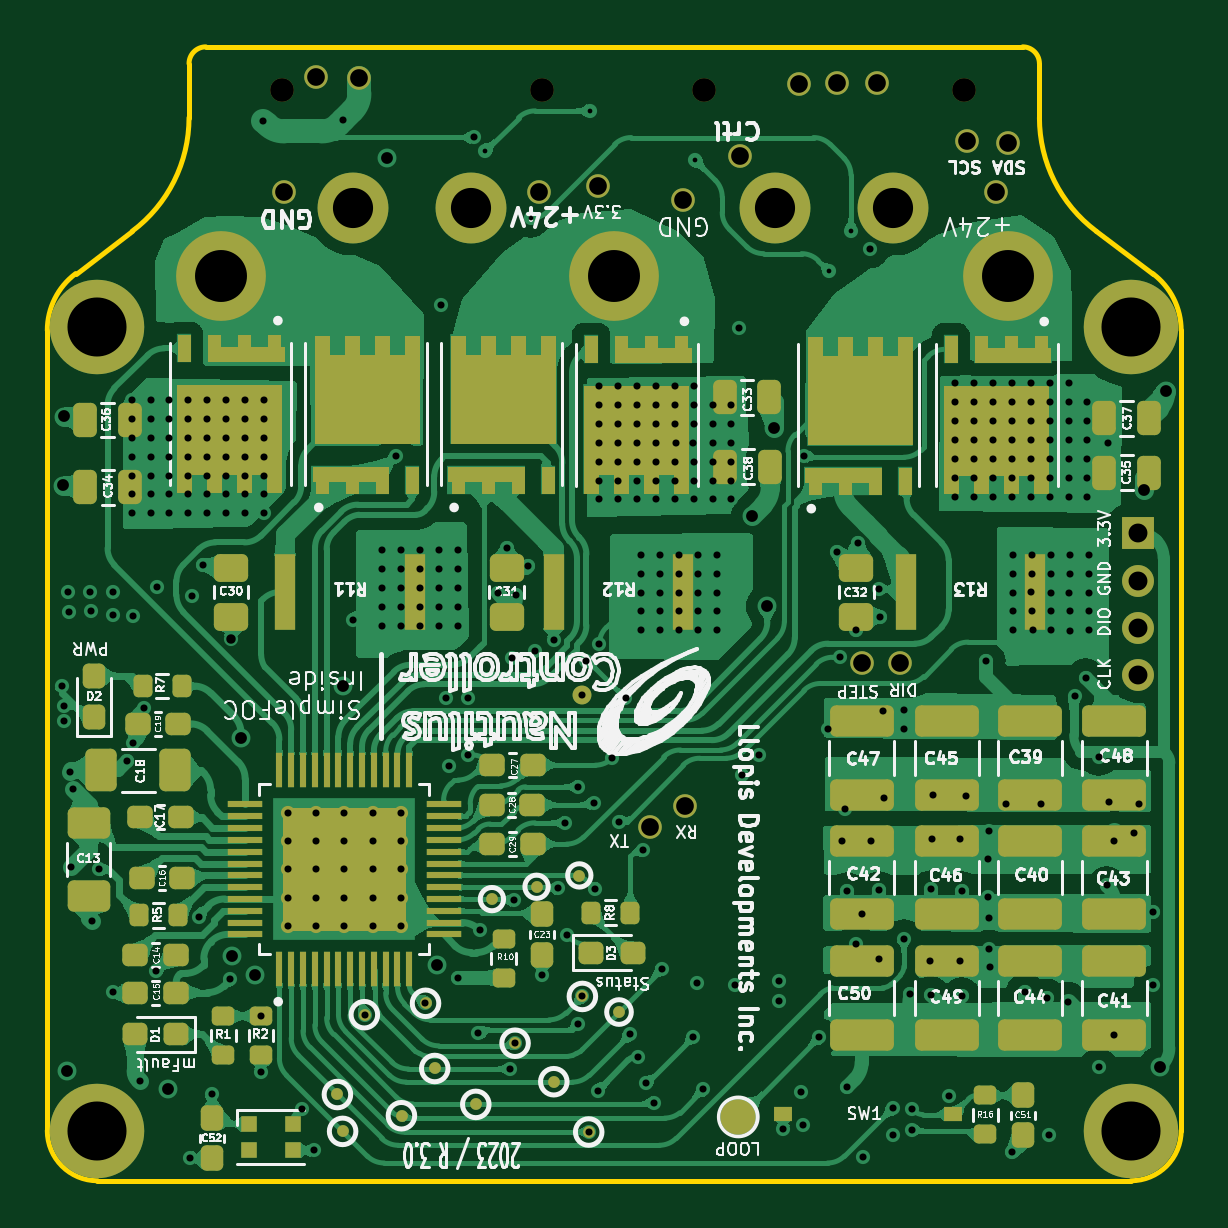
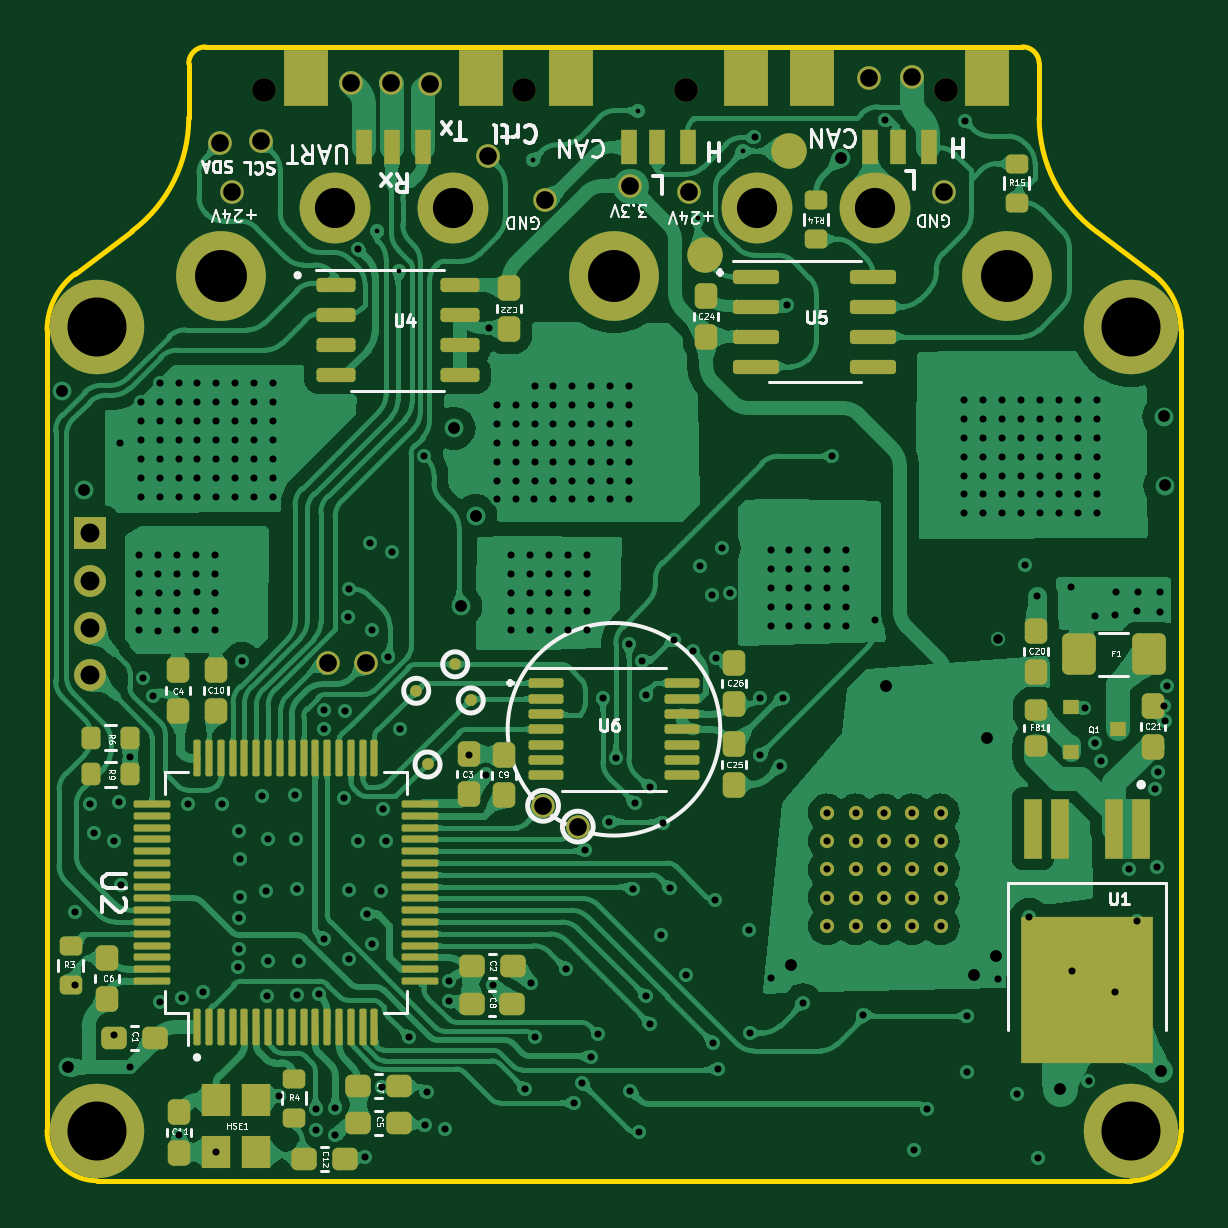
Circuit board: 13 layer files. Board 48.0 x 48.0 mm.
- bottom_copper: Nauthiluscontroller-B_Cu.gbr (309791 bytes)
- bottom_mask: Nauthiluscontroller-B_Mask.gbr (10748 bytes)
- paste: Nauthiluscontroller-B_Paste.gbr (9566 bytes)
- bottom_silk: Nauthiluscontroller-B_SilkS.gbr (79884 bytes)
- outline: Nauthiluscontroller-Edge_Cuts.gbr (1836 bytes)
- top_copper: Nauthiluscontroller-F_Cu.gbr (323538 bytes)
- top_mask: Nauthiluscontroller-F_Mask.gbr (22744 bytes)
- paste: Nauthiluscontroller-F_Paste.gbr (33628 bytes)
- top_silk: Nauthiluscontroller-F_SilkS.gbr (203244 bytes)
- inner_copper: Nauthiluscontroller-In1_Cu.gbr (286470 bytes)
- inner_copper: Nauthiluscontroller-In2_Cu.gbr (293177 bytes)
- drill: Nauthiluscontroller-NPTH.drl (103 bytes)
- drill: Nauthiluscontroller-PTH.drl (7720 bytes)

=== bottom_copper: Nauthiluscontroller-B_Cu.gbr (309791 bytes, source omitted) ===
=== bottom_mask: Nauthiluscontroller-B_Mask.gbr (10748 bytes, source omitted) ===
=== paste: Nauthiluscontroller-B_Paste.gbr (9566 bytes, source omitted) ===
=== bottom_silk: Nauthiluscontroller-B_SilkS.gbr (79884 bytes, source omitted) ===
=== outline: Nauthiluscontroller-Edge_Cuts.gbr ===
%TF.GenerationSoftware,KiCad,Pcbnew,(7.0.0-0)*%
%TF.CreationDate,2023-03-29T23:18:46+02:00*%
%TF.ProjectId,Nauthiluscontroller,4e617574-6869-46c7-9573-636f6e74726f,rev?*%
%TF.SameCoordinates,Original*%
%TF.FileFunction,Profile,NP*%
%FSLAX46Y46*%
G04 Gerber Fmt 4.6, Leading zero omitted, Abs format (unit mm)*
G04 Created by KiCad (PCBNEW (7.0.0-0)) date 2023-03-29 23:18:46*
%MOMM*%
%LPD*%
G01*
G04 APERTURE LIST*
%TA.AperFunction,Profile*%
%ADD10C,0.200000*%
%TD*%
G04 APERTURE END LIST*
D10*
X116048679Y-82801321D02*
X116048679Y-116680000D01*
X119420000Y-82680001D02*
G75*
G03*
X119420000Y-82680001I-1250000J0D01*
G01*
X117248664Y-80401301D02*
G75*
G03*
X116048679Y-82801321I1800036J-2399999D01*
G01*
X158048678Y-71508428D02*
G75*
G03*
X157341573Y-70801322I-707078J28D01*
G01*
X119648678Y-78601322D02*
X117248679Y-80401321D01*
X119648663Y-78601302D02*
G75*
G03*
X122048680Y-73801322I-3599963J4800002D01*
G01*
X164048679Y-116680000D02*
X164048679Y-82801321D01*
X122048679Y-71508428D02*
X122048680Y-73801321D01*
X116048679Y-116680000D02*
G75*
G03*
X118170000Y-118801321I2121321J0D01*
G01*
X158048671Y-73801321D02*
G75*
G03*
X160448680Y-78601322I6000029J21D01*
G01*
X164048670Y-82801321D02*
G75*
G03*
X162848679Y-80401321I-2999970J21D01*
G01*
X163177359Y-82680001D02*
G75*
G03*
X163177359Y-82680001I-1250000J0D01*
G01*
X122755786Y-70801279D02*
G75*
G03*
X122048679Y-71508428I14J-707121D01*
G01*
X162848679Y-80401321D02*
X160448681Y-78601322D01*
X158048679Y-73801321D02*
X158048679Y-71508428D01*
X163177359Y-116680000D02*
G75*
G03*
X163177359Y-116680000I-1250000J0D01*
G01*
X161927359Y-118801279D02*
G75*
G03*
X164048679Y-116680000I41J2121279D01*
G01*
X157341573Y-70801321D02*
X122755786Y-70801321D01*
X119420000Y-116680000D02*
G75*
G03*
X119420000Y-116680000I-1250000J0D01*
G01*
X118170000Y-118801320D02*
X161927359Y-118801320D01*
M02*

=== top_copper: Nauthiluscontroller-F_Cu.gbr (323538 bytes, source omitted) ===
=== top_mask: Nauthiluscontroller-F_Mask.gbr (22744 bytes, source omitted) ===
=== paste: Nauthiluscontroller-F_Paste.gbr (33628 bytes, source omitted) ===
=== top_silk: Nauthiluscontroller-F_SilkS.gbr (203244 bytes, source omitted) ===
=== inner_copper: Nauthiluscontroller-In1_Cu.gbr (286470 bytes, source omitted) ===
=== inner_copper: Nauthiluscontroller-In2_Cu.gbr (293177 bytes, source omitted) ===
=== drill: Nauthiluscontroller-NPTH.drl ===
M48
INCH
T1C0.0394
%
G90
G05
T1
X4.9606Y-2.8591
X5.3937Y-2.8591
X5.6634Y-2.8591
X6.0965Y-2.8591
T0
M30

=== drill: Nauthiluscontroller-PTH.drl (7720 bytes, source omitted) ===
